pico-8 play session: mixed d-pad (fixed 12-tick cycle)

[t = 1 s] mixed d-pad (1.2s cycle ×~1): → ← ↑ ↓ + 🅾/❎ taps, ~1s
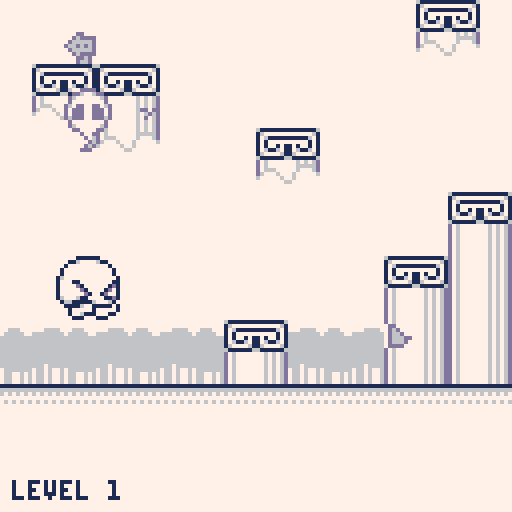
[t = 2 s] mixed d-pad (1.2s cycle ×~1): → ← ↑ ↓ + 🅾/❎ taps, ~2s
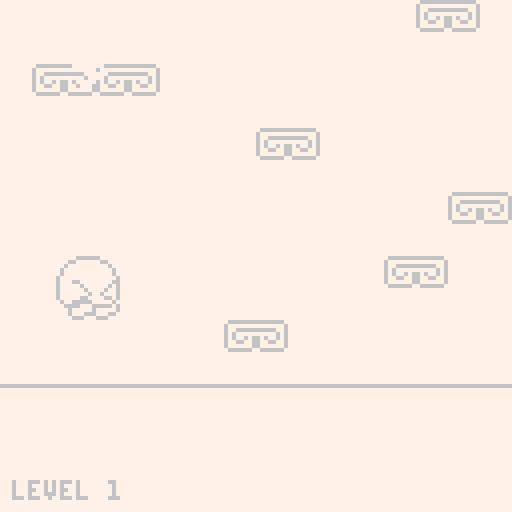
[t = 6 s] mixed d-pad (1.2s cycle ×~5): → ← ↑ ↓ + 🅾/❎ taps, ~6s
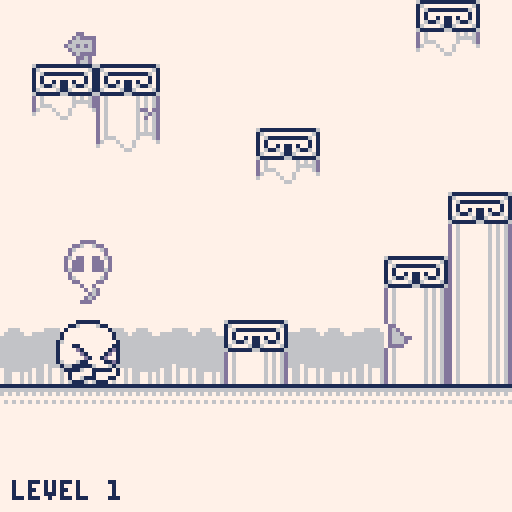
[t = 8 s] mixed d-pad (1.2s cycle ×~6): → ← ↑ ↓ + 🅾/❎ taps, ~8s
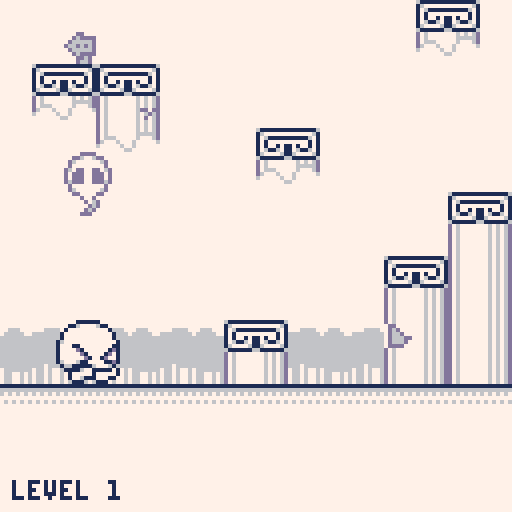

pico-8 cartridge
version 5
__lua__
--rogue tower
--by clipper

--init function
function game_ini()
 --define player
 p = {}
 p.x = 22
 p.y = 216
 p.hor = 0
 p.ver = 0
 p.dir = true
 p.bottom = p.y+8
 p.idle = false
 p.animframe = 0
 
 level = 1
 sglvl = 0
 lgain = 1
 death = 0
 
 --scrolling stuff
 scroll = 0
 scrollgain = 0.5
 scrolltimer = 11
 
 gstate = 0
 
 camera(0,128)
 fadepal(7,7,7)
 _draw()
 fadein()
end

function pdraw(i,a,b)
 spr(a,p.x-8,p.y-8+i,2,1,p.dir)
 spr(b,p.x-8,p.y+i,2,1,p.dir)
end

function pdie()
 death = 1
 sfx(2)
 endtimer = 50
 pghosty = p.y-16
 pghostdir = false
end

--collision detection
function solid(a,b)
 a /= 8
 b /= 8
 sld = mget(a,b)
 return fget(sld,0)
end

function tcolhor(a,b)
 if solid(a,b-8)
 or solid(a,b)
 or solid(a,b+7) then
  return true end
end

function tcolver(a,b)
 if solid(a-8,b)
 or solid(a,b)
 or solid(a+7,b) then
  return true end
end

function copymap(o,a,b)
 for i=0,15 do
  for j=0,15 do
   mset(i,o+j,mget(a+i,b+j))
  end
 end
end

function mapupdate()
 if scroll >= 128 then
  copymap(16,0,0)
  p.y += 128
  local rx = flr(rnd(2))*16
  local ry = flr(rnd(2))*16
  copymap(0,rx+32,ry)
  scroll = 0
  _draw()
  lgain = 1
 end
 
 if scrolltimer > 0 then
  scrolltimer -= 0.1
 else
  scroll += scrollgain
 end
end

--fade effects
function fadepal(a,b,c)
 pal(1,a,1)
 pal(13,b,1)
 pal(6,c,1)
 flip()
 flip()
 flip()
end

function fadeout()
 fadepal(13,6,7)
 fadepal(6,7,7)
 fadepal(7,7,7)
end

function fadein()
 fadepal(6,7,7)
 fadepal(13,6,7)
 pal()
end

--score
--nrecord = -1

--function checkscore()
 --local trecord = -1
 --for i=7,0,-1 do
  --if level >= dget(i) then
   --trecord = i
  --end
 --end
 --return trecord
--end

--function scoreupdate()
 --if nrecord != 7 then
  --local under = 0
  --for i=6,nrecord,-1 do
   --under = i+1
   --dset(under,dget(i))
  --end
 --end
 --dset(nrecord,level)
--end

--function clearscore()
 --for i=0,7 do
  --dset(i,1)
 --end
--end





--prepare for long code ahead




--player logic
function plogic()
 --round temp values
 thor = 0
 tver = 0
 --gravity
 if tcolver(p.x,p.bottom) then
  p.ver = 0
 else
  p.ver += 0.5
 end
 tver = flr(p.ver)
 
 --downward collision
 if p.ver > 0 then
  if tcolver(p.x,p.bottom+tver) then
   local gdist = p.bottom+1
   for i=1,tver do
    if not tcolver(p.x,p.bottom+i) then
     gdist += 1
    end
   end
   while (p.bottom < gdist) do
    p.y += 1
    p.bottom = p.y+8
   end
   p.ver = 0
   sfx(1)
  end
 end
 tver = flr(p.ver)
 
 --upwards collision
 if p.ver < 0 then
  if tcolver(p.x,p.y-9+tver) then
   local cdist = p.y-10
   for i=1,abs(tver) do
    if tcolver(p.x,p.y-9-i) then
     cdist -= 1
    end
   end
   while (p.y-9 > cdist) do
    p.y -= 1
   end
   p.ver = 0
  end
 end
 
 --horizontal movement
 --left
 if btn(0) then
  if tcolhor(p.x-9,p.y) then
   p.hor = 0
  else
   p.hor -= 1
  end
  p.dir = false
 end
 --right
 if btn(1) then
  if tcolhor(p.x+8,p.y) then
   p.hor = 0
  else
   p.hor += 1
  end
  p.dir = true
 end
 
 thor = flr(p.hor)
 abshor = abs(thor)
 
 if p.hor < 0 then
  if tcolhor(p.x-8+thor,p.y) then
   local wdist = p.x-8
   for i=1,abshor do
    if not tcolhor(p.x-8-i,p.y) then
     wdist -= 1
    end
   end
   while (p.x-8 > wdist) do
    p.x -= 1
   end
   p.hor = 0
  end
 end
 
 if p.hor > 0 then
  if tcolhor(p.x+7+thor,p.y) then
   local wdist = p.x+7
   for i=1,thor do
    if not tcolhor(p.x+7+i,p.y) then
     wdist += 1
    end
   end
   while (p.x+7 < wdist) do
    p.x += 1
   end
   p.hor = 0
  end
 end
 
 if (p.hor < 0) p.hor += 0.5
 if (p.hor > 0) p.hor -= 0.5
 
 --jumping
 if btnp(4) and p.ver == 0 then
  p.ver = -4
  sfx(0)
 end
 
 --clamp...
 p.hor = max(p.hor,-3)
 p.hor = min(p.hor,3)
 p.ver = min(p.ver,8)
 --apply movement!
 p.x += p.hor
 p.y += p.ver
 p.x = flr(p.x)
 p.y = flr(p.y)
 p.bottom = p.y+8
 
 --for sprites
 if p.hor == 0 then
  p.idle = true
 else
  p.idle = false
 end
 
 --running animation
 if p.idle == false
 and p.ver == 0 then
  if (p.animframe == 1) sfx(3)
  if (p.animframe == 3) sfx(3)
  
  p.animframe += 0.5
  if (p.animframe == 4) p.animframe = 0
 else
  p.animframe = 0
 end
 
 --on the next level?
 if p.y < 128
 and lgain == 1 then
  level += 1
  lgain = 0
  --speed gain?
  if level >= sglvl+5 then
   scrollgain += 0.1
   sglvl = level
  end
 end
 
 --wrap
 if p.x < -8 then
  p.x += 143+abshor
 end
 if p.x > 136 then
  p.x -= 143+abshor
 end
 
 --die
 if p.y >= 264-scroll
 and death == 0 then
  pdie()
 end
 
 if btn(5)
 and death == 0 then
  pdie()
 end
end






--end of long code




--the game loop

--i plan on making a title
--screen one day
function game()
 if gstate == 0 then
  if death == 0 then
   mapupdate()
   plogic()
  else
   pghosty -= 1
   if endtimer > 0 then
    endtimer -= 1
   else
    --scoreboard
    fadeout()
    gstate = 1
    --nrecord = checkscore()
    --if nrecord != -1 then
     --scoreupdate() end
    p.x = 192
    p.y = 48
    p.dir = true
    _draw()
    fadein()
   end
   if pghostdir == false then
    pghostdir = true
   else
    pghostdir = false
   end
  end
 end
 --the secret clearscore combo
 --if gstate == 1
 --and btn(3)
 --and btnp(5) then
  --sfx(4)
  --clearscore()
 --end
 if gstate == 1 and btn(4) then
  sfx(4)
  fadeout()
  run()
 end
end

--init
function _init()
 --cartdata("clipper_01")
 game_ini()
end
--the program.
function _update()
 game()
end

function _draw()
 local rs = flr(scroll)
 cls()
 rectfill(0,0,255,255,7)
 if gstate == 0 then
 --draw map
 map(0,16,0,128,16,16)
 map(0,0,0,0,16,16)
 camera(0,128-rs)
 
 --draw ui
 rectfill(0,248-rs,127,255-rs,7)
 print("level "..level,3,248-rs,1)
 
 --drawing player
 --dead
 if death == 1 then
  pdraw(0,9,25)
  spr(11,p.x-8,pghosty,2,2,pghostdir)
 else
 --idle pose
 if p.idle == true
 and p.ver == 0 then
  --blinking
  if flr(rnd(30)) == 0 then
   pdraw(1,7,23)
  else
   pdraw(1,1,17)
  end
 end
 --running
 if p.idle == false
 and p.ver == 0 then
  local frame = flr(p.animframe)
  if (frame == 0) pdraw(0,1,3)
  if (frame == 1) pdraw(1,1,17)
  if (frame == 2) pdraw(0,1,19)
  if (frame == 3) pdraw(1,1,17)
 end
 --vertical movement
 if (p.ver < 0) pdraw(0,1,5)
 if (p.ver > 0) pdraw(0,1,21)
end
end
--draw the scoreboard
if gstate == 1 then
 camera(128,0)
 map(16,0,128,0,16,16)
 local loff = 0
 if (level >= 10) loff = 4
 if (level >= 100) loff = 8
 --draw player and expression
 local expressa = 1
 local expressb = 17
 if (level < 10) expressa = 13
 if (level > 19) expressb = 29
 pdraw(1,expressa,expressb)
 print("highest floor",166,72,1)
 print(level,190-loff,88,1)
 --draw the names
-- print("1. yi  - "..dget(0),168,28,13)
-- print("2. er  - "..dget(1),168,36,1) 
-- print("3. san - "..dget(2),168,44,1)
-- print("4. si  - "..dget(3),168,52,1)
-- print("5. wu  - "..dget(4),168,60,1)
-- print("6. liu - "..dget(5),168,68,1)
-- print("7. qi  - "..dget(6),168,76,1)
-- print("8. ba  - "..dget(7),168,84,1)
 print("press jump button",160,100,1)
 print("to try again",170,108,1)
end
end
__gfx__
0000000000000111111000001711177111177771171117711117777100000111111000000000011111100000000000dddd000000000001111110000000000000
00000000000116777761100017111771111777711711177111177771000116777761100000011677776110000000dd6776dd0000000116777761100000000000
0000000000177777777771001661677611677761166167761167776100177777777771000017777777777100000d67777776d000001777777777710000000000
0000000001777777777777100167711167777610016777777777761001777777777777100177777777777710000d77777777d000017777777777771000000000
000000000161677611677710001117761111110000111111111111000177777777777710017777777777771000d67dd77dd76d00017167761677771000000000
000000001611177111177761000017777716100000177771777777101677777777777761177777777777776100d7ddd77ddd7d00166117711167776100000000
000000001711177111177771000001167711000000016666166666101777777777777771117777777711777100d7ddd77ddd7d00171117711117777100000000
0000000017111771111777710000001111100000000011111111110017777777777777711d17777771d7777100d6ddd77ddd6d00171117711117777100000000
dddddddd171117711117777117111771111777711711177111177771177777777777777117d177771d777771000d77777777d000171117711117777100000000
777777771711177111177771171117711117777117111771111777711711177111177771177d1771d7777771000d67777776d000171617716617777100000000
6666666616616776116777611661677611677761166167761167776116777777777777611d117777116777610000dd7777dd0000167777777777776100000000
7777777701677777777776100167777777777611016777611177761001677777777776100167776111116610000000d77d000000016777777777761000000000
67676767001111111111110017111111111111711711111776111100001111111111110017111117761111000000000d76d00000001111111111110000000000
666666660017771777777100167777100177776117777717777710000017771777777100177777177777100000000000d6d00000001777177777710000000000
77777777000111111111100001167710017776100117771116771000000111111111100001177711167710000000000d6d000000000111111111100000000000
dddddddd00000000000000000001110000111100000111000111000000000000000000000001110001110000000000ddd0000000000000000000000000000000
0000000011111111d76777777767676d61111116d767676dd767676d0000066666000000000dd000000000000000000000000000000000000000000000000000
0000000066666666d76777777767676d16777761d767676dd767676d0000677777666000dddd6d00000000000000000000000000000000000000000000000000
0000000060606060d76777777767676d17611671d767676dd7dd666d0006777777777600d66666d0006660000006666000000000000000000000000000000000
6000000000000000d76777777767676d17177171d667676dddd7676d006777777d777600d6d6d66d066666006666666600000000000000000000000000000000
6600006606060606d76777777767676d171771716006666dd767676d006777777d777760d66666d0666666666666666600000000000000000000000000000000
0666666600000000d76777777767676d1717717100006006d767676d06777d777d777760dddd6d00666666666666666600000000000000000000000000000000
0066660000000000d76777777767676d1677776100000000d767676d67777d77d77777600d6dd000666666666666666600000000000000000000000000000000
0000000000000000d76777777767676dd111111d00000000d767676d677777d7d77dd7600d66d000666666666666666600000000000000000000000000000000
6111111111111116d76777777767676dd767676dd76777777767676d677777d7ddd77600000dd000666666666666666600000000000000000000000000000000
1677777777777761d76777777766666dd767676d0dd777777767676d0677dddddd7d776000d6dddd666666666666666600000000000000000000000000000000
1761111111111671d76667777760006dd767676d0d6d77777767676d067d777dd777d7600d66666d666666666666666600000000000000000000000000000000
1717777777777171d600067776000006d767676d0d66d777776dd7dd006777d6d6777600d66d6d6d666666666660666600000000000000000000000000000000
17177171171771716000006776000000d767676d0d666dd777676d6d00066660d06660000d66666d066666660660600600000000000000000000000000000000
17611671176116710000000660000000d767676d0d666d777767d76d00000000d000000000d6dddd066006060660600600000000000000000000000000000000
16777761167777610000000000000000d767676d0dddd7777767676d000000ddddd00000000dd6d0066006060660600600000000000000000000000000000000
61111116611111160000000000000000d767676dd76777777767676d000000d666d00000000d66d0066006060660600600000000000000000000000000000000
00000000000000000000000000000000000000000000000000000000000000000000000000000000000000000000000000000000000000000000000000000000
00000000000000000000000000000000000000000000000000000000000000000000000000000000000000000000000000000000000000000000000000000000
00000000000000000000000000000000000000000000000000000000000000000000000000000000000000000000000000000000000000000000000000000000
00000000000000000000000000000000000000000000000000000000000000000000000000000000000000000000000000000000000000000000000000000000
00000000000000000000000000000000000000000000000000000000000000000000000000000000000000000000000000000000000000000000000000000000
00000000000000000000000000000000000000000000000000000000000000000000000000000000000000000000000000000000000000000000000000000000
00000000000000000000000000000000000000000000000000000000000000000000000000000000000000000000000000000000000000000000000000000000
00000000000000000000000000000000000000000000000000000000000000000000000000000000000000000000000000000000000000000000000000000000
00000000000000000000000000000000000000000000000000000000000000000000000000000000000000000000000000000000000000000000000000000000
00000000000000000000000000000000000000000000000000000000000000000000000000000000000000000000000000000000000000000000000000000000
00000000000000000000000000000000000000000000000000000000000000000000000000000000000000000000000000000000000000000000000000000000
00000000000000000000000000000000000000000000000000000000000000000000000000000000000000000000000000000000000000000000000000000000
00000000000000000000000000000000000000000000000000000000000000000000000000000000000000000000000000000000000000000000000000000000
00000000000000000000000000000000000000000000000000000000000000000000000000000000000000000000000000000000000000000000000000000000
00000000000000000000000000000000000000000000000000000000000000000000000000000000000000000000000000000000000000000000000000000000
00000000000000000000000000000000000000000000000000000000000000000000000000000000000000000000000000000000000000000000000000000000
00000000000000000000000000000000000000000000000000000000000000000000000000000000000000000000000000000000000000000000000000000000
00000000000000000000000000000000000000000000000000000000000000000000000000000000000000000000000000000000000000000000000000000000
00000000000000000000000000000000000000000000000000000000000000000000000000000000000000000000000000000000000000000000000000000000
00000000000000000000000000000000000000000000000000000000000000000000000000000000000000000000000000000000000000000000000000000000
00000000000000000000000000000000000000000000000000000000000000000000000000000000000000000000000000000000000000000000000000000000
00000000000000000000000000000000000000000000000000000000000000000000000000000000000000000000000000000000000000000000000000000000
00000000000000000000000000000000000000000000000000000000000000000000000000000000000000000000000000000000000000000000000000000000
00000000000000000000000000000000000000000000000000000000000000000000000000000000000000000000000000000000000000000000000000000000
00000000000000000000000000000000000000000000000000000000000000000000000000000000000000000000000000000000000000000000000000000000
00000000000000000000000000000000000000000000000000000000000000000000000000000000000000000000000000000000000000000000000000000000
00000000000000000000000000000000000000000000000000000000000000000000000000000000000000000000000000000000000000000000000000000000
00000000000000000000000000000000000000000000000000000000000000000000000000000000000000000000000000000000000000000000000000000000
00000000000000000000000000000000000000000000000000000000000000000000000000000000000000000000000000000000000000000000000000000000
00000000000000000000000000000000000000000000000000000000000000000000000000000000000000000000000000000000000000000000000000000000
00000000000000000000000000000000000000000000000000000000000000000000000000000000000000000000000000000000000000000000000000000000
00000000000000000000000000000000000000000000000000000000000000000000000000000000000000000000000000000000000000000000000000000000
00000000000000000000000000000000000000000000000000000000000000000000000000000000000000000000000000000000000000000000000000000000
00000000000000000000000000000000000000000000000000000000000000000000000000000000000000000000000000000000000000000000000000000000
00000000000000000000000000000000000000000000000000000000000000000000000000000000000000000000000000000000000000000000000000000000
00000000000000000000000000000000000000000000000000000000000000000000000000000000000000000000000000000000000000000000000000000000
00000000000000000000000000000000000000000000000000000000000000000000000000000000000000000000000000000000000000000000000000000000
00000000000000000000000000000000000000000000000000000000000000000000000000000000000000000000000000000000000000000000000000000000
00000000000000000000000000000000000000000000000000000000000000000000000000000000000000000000000000000000000000000000000000000000
00000000000000000000000000000000000000000000000000000000000000000000000000000000000000000000000000000000000000000000000000000000
00000000000000000000000000000000000000000000000000000000000000000000000000000000000000000000000000000000000000000000000000000000
00000000000000000000000000000000000000000000000000000000000000000000000000000000000000000000000000000000000000000000000000000000
00000000000000000000000000000000000000000000000000000000000000000000000000000000000000000000000000000000000000000000000000000000
00000000000000000000000000000000000000000000000000000000000000000000000000000000000000000000000000000000000000000000000000000000
00000000000000000000000000000000000000000000000000000000000000000000000000000000000000000000000000000000000000000000000000000000
00000000000000000000000000000000000000000000000000000000000000000000000000000000000000000000000000000000000000000000000000000000
00000000000000000000000000000000000000000000000000000000000000000000000000000000000000000000000000000000000000000000000000000000
00000000000000000000000000000000000000000000000000000000000000000000000000000000000000000000000000000000000000000000000000000000
00000000000000000000000000000000000000000000000000000000000000000000000000000000000000000000000000000000000000000000000000000000
00000000000000000000000000000000000000000000000000000000000000000000000000000000000000000000000000000000000000000000000000000000
00000000000000000000000000000000000000000000000000000000000000000000000000000000000000000000000000000000000000000000000000000000
00000000000000000000000000000000000000000000000000000000000000000000000000000000000000000000000000000000000000000000000000000000
00000000000000000000000000000000000000000000000000000000000000000000000000000000000000000000000000000000000000000000000000000000
00000000000000000000000000000000000000000000000000000000000000000000000000000000000000000000000000000000000000000000000000000000
00000000000000000000000000000000000000000000000000000000000000000000000000000000000000000000000000000000000000000000000000000000
00000000000000000000000000000000000000000000000000000000000000000000000000000000000000000000000000000000000000000000000000000000
00000000000000000000000000000000000000000000000000000000000000000000000000000000000000000000000000000000000000000000000000000000
00000000000000000000000000000000000000000000000000000000000000000000000000000000000000000000000000000000000000000000000000000000
00000000000000000000000000000000000000000000000000000000000000000000000000000000000000000000000000000000000000000000000000000000
00000000000000000000000000000000000000000000000000000000000000000000000000000000000000000000000000000000000000000000000000000000
00000000000000000000000000000000000000000000000000000000000000000000000000000000000000000000000000000000000000000000000000000000
00000000000000000000000000000000000000000000000000000000000000000000000000000000000000000000000000000000000000000000000000000000
00000000000000000000000000000000000000000000000000000000000000000000000000000000000000000000000000000000000000000000000000000000
00000000000000000000000000000000000000000000000000000000000000000000000000000000000000000000000000000000000000000000000000000000
00000000000000000000000000000000000000000000000000000000000000000000000000000000000000000000000000000000000000000000000000000000
00000000000000000000000000000000000000000000000000000000000000000000000000000000000000000000000000000000000000000000000000000000
00000000000000000000000000000000000000000000000000000000000000000000000000000000000000000000000000000000000000000000000000000000
00000000000000000000000000000000000000000000000000000000000000000000000000000000000000000000000000000000000000000000000000000000
00000000000000000000000000000000000000000000000000000000000000000000000000000000000000000000000000000000000000000000000000000000
00000000000000000000000000000000000000000000000000000000000000000000000000000000000000000000000000000000000000000000000000000000
00000000000000000000000000000000000000000000000000000000000000000000000000000000000000000000000000000000000000000000000000000000
00000000000000000000000000000000000000000000000000000000000000000000000000000000000000000000000000000000000000000000000000000000
00000000000000000000000000000000000000000000000000000000000000000000000000000000000000000000000000000000000000000000000000000000
00000000000000000000000000000000000000000000000000000000000000000000000000000000000000000000000000000000000000000000000000000000
00000000000000000000000000000000000000000000000000000000000000000000000000000000000000000000000000000000000000000000000000000000
00000000000000000000000000000000000000000000000000000000000000000000000000000000000000000000000000000000000000000000000000000000
00000000000000000000000000000000000000000000000000000000000000000000000000000000000000000000000000000000000000000000000000000000
00000000000000000000000000000000000000000000000000000000000000000000000000000000000000000000000000000000000000000000000000000000
00000000000000000000000000000000000000000000000000000000000000000000000000000000000000000000000000000000000000000000000000000000
00000000000000000000000000000000000000000000000000000000000000000000000000000000000000000000000000000000000000000000000000000000
00000000000000000000000000000000000000000000000000000000000000000000000000000000000000000000000000000000000000000000000000000000
00000000000000000000000000000000000000000000000000000000000000000000000000000000000000000000000000000000000000000000000000000000
00000000000000000000000000000000000000000000000000000000000000000000000000000000000000000000000000000000000000000000000000000000
00000000000000000000000000000000000000000000000000000000000000000000000000000000000000000000000000000000000000000000000000000000
00000000000000000000000000000000000000000000000000000000000000000000000000000000000000000000000000000000000000000000000000000000
00000000000000000000000000000000000000000000000000000000000000000000000000000000000000000000000000000000000000000000000000000000
00000000000000000000000000000000000000000000000000000000000000000000000000000000000000000000000000000000000000000000000000000000
00000000000000000000000000000000000000000000000000000000000000000000000000000000000000000000000000000000000000000000000000000000
00000000000000000000000000000000000000000000000000000000000000000000000000000000000000000000000000000000000000000000000000000000
00000000000000000000000000000000000000000000000000000000000000000000000000000000000000000000000000000000000000000000000000000000
00000000000000000000000000000000000000000000000000000000000000000000000000000000000000000000000000000000000000000000000000000000
00000000000000000000000000000000000000000000000000000000000000000000000000000000000000000000000000000000000000000000000000000000
00000000000000000000000000000000000000000000000000000000000000000000000000000000000000000000000000000000000000000000000000000000
00000000000000000000000000000000000000000000000000000000000000000000000000000000000000000000000000000000000000000000000000000000
00000000000000000000000000000000000000000000000000000000000000000000000000000000000000000000000000000000000000000000000000000000
00000000000000000000000000000000000000000000000000000000000000000000000000000000000000000000000000000000000000000000000000000000
__gff__
0000000000000000000000000000000000000000000000000000000000000000000100000100000000000000000000000101000000000000000000000000000000000000000000000000000000000000000000000000000000000000000000000000000000000000000000000000000000000000000000000000000000000000
0000000000000000000000000000000000000000000000000000000000000000000000000000000000000000000000000000000000000000000000000000000000000000000000000000000000000000000000000000000000000000000000000000000000000000000000000000000000000000000000000000000000000000
__map__
0000000000000000000000003031000010101010101010101010101010101010000000000000000000000000303100000000000000000000000000002400000000000000000000000000000000000000000000000000000000000000000000000000000000000000000000000000000000000000000000000000000000000000
0000000000000000000000002223000034000000000000000000000000000034000000000000000000000000222300000000000000000000000000003400000000000000000000000000000000000000000000000000000000000000000000000000000000000000000000000000000000000000000000000000000000000000
0000303100000000000000243233000034000000000000000000000000000034000030310000000000000024323300000000000000000000000000242500000000000000000000000000000000000000000000000000000000000000000000000000000000000000000000000000000000000000000000000000000000000000
0000323300000000000000250000000034000000000000000000000000000034000032330000000000000025000000000000000000000000000000250000000000000000000000000000000000000000000000000000000000000000000000000000000000000000000000000000000000000000000000000000000000000000
0000000000000030310000000000000034000000000000000000000000000034000000000000003031000000000000000000000000003031000000000000000000000000000000000000000000000000000000000000000000000000000000000000000000000000000000000000000000000000000000000000000000000000
00000000000024223600000000000000342a2b2a2b2a2b2a2b2a2b2a2b2a2b34000000000000242236000000000000000000000000002223000000000000000000000000000000000000000000000000000000000000000000000000000000000000000000000000000000000000000000000000000000000000000000000000
00000000002434323300000000000000343a3b3a3b3a3b3a3b3a3b3a3b3a3b34000000000024343233000000000000000000240000002223303100000000000000000000000000000000000000000000000000000000000000000000000000000000000000000000000000000000000000000000000000000000000000000000
0000000000252500000000000000000034101010101010101010101010101034000000000025250000000000000000000000250000003233222300000000000000000000000000000000000000000000000000000000000000000000000000000000000000000000000000000000000000000000000000000000000000000000
3031000000000000000000000000303134000000000000000000000000000034303100000000000000000000000030310000000000000000323300000030310000000000000000000000000000000000000000000000000000000000000000000000000000000000000000000000000000000000000000000000000000000000
3233000000000000000000000000352334000000000000000000000000000034323300000000000000000000000035230000000000000000000000000022230000000000000000000000000000000000000000000000000000000000000000000000000000000000000000000000000000000000000000000000000000000000
0000000000000000000024000000323334000000000000000000000000000034000000000000000000002400000032333100000000000000000000000022233000000000000000000000000000000000000000000000000000000000000000000000000000000000000000000000000000000000000000000000000000000000
0000000000000000000025000000000034000000000000000000000000000034000000000000000000002500000000003300000000000000000000000022363200000000000000000000000000000000000000000000000000000000000000000000000000000000000000000000000000000000000000000000000000000000
0000000024000027280000000000000034000000000000000000000000000034000000002400002728000000000000000000002400000027280000000032330000000000000000000000000000000000000000000000000000000000000000000000000000000000000000000000000000000000000000000000000000000000
0000000025000037380000000000000034000000000000000000000000000034000000002500003738000000000000000000002500000037380000000000000000000000000000000000000000000000000000000000000000000000000000000000000000000000000000000000000000000000000000000000000000000000
0000000000000030310000000000000034000000000000000000000000000034000000000000003031000000000000000000000000000030310000000000000000000000000000000000000000000000000000000000000000000000000000000000000000000000000000000000000000000000000000000000000000000000
0000000000000032330000000000000010101010101010101010101010101010000000000000003233000000000000000000000000000032330000000000000000000000000000000000000000000000000000000000000000000000000000000000000000000000000000000000000000000000000000000000000000000000
0000000000000000000000000030310000000000000000000000000000000000000000000000000000000000003031000000000000000000000000240000000000000000000000000000000000000000000000000000000000000000000000000000000000000000000000000000000000000000000000000000000000000000
0000390000000000000000000032330000000000000000000000000000000000000000000000000000000000003233000000000000000000000000340000000000000000000000000000000000000000000000000000000000000000000000000000000000000000000000000000000000000000000000000000000000000000
0030313031000000000000000000000000000000000000000000000000000000000000000000000000303100000000003100000000000000000000250000003000000000000000000000000000000000000000000000000000000000000000000000000000000000000000000000000000000000000000000000000000000000
0032332236000000000000000000000000000000000000000000000000000000000000000000000000222300000000002300000000000000000000000000002200000000000000000000000000000000000000000000000000000000000000000000000000000000000000000000000000000000000000000000000000000000
0000003233000000303100000000000000000000000000000000000000000000000000000000000000323324000000002300303100000000000000003031002200000000000000000000000000000000000000000000000000000000000000000000000000000000000000000000000000000000000000000000000000000000
0000000000000000323300000000000000000000000000000000000000000000000000000000000000000025000000243600323300000000000000003233002200000000000000000000000000000000000000000000000000000000000000000000000000000000000000000000000000000000000000000000000000000000
0000000000000000000000000000303100000000000000000000000000000000000030310000000000000000000000252300000000000030310000000000002200000000000000000000000000000000000000000000000000000000000000000000000000000000000000000000000000000000000000000000000000000000
0000000000000000000000000000222300000000000000000000000000000000000032333031000000000000000000003300000000000022230000000000003200000000000000000000000000000000000000000000000000000000000000000000000000000000000000000000000000000000000000000000000000000000
0000000000000000000000003031222300000000000000000000000000000000000000003233303100000000000000000000000000002435232400000000000000000000000000000000000000000000000000000000000000000000000000000000000000000000000000000000000000000000000000000000000000000000
0000000000000000000000002223222300000000000000000000000000000000000000000000223630310000000000000000000000002522232500000000000000000000000000000000000000000000000000000000000000000000000000000000000000000000000000000000000000000000000000000000000000000000
2a2b2a2b2a2b2a30312b2a2b3523222300000000000000000000000000000000000000000000323322233031000000000024000000000032330000000000240000000000000000000000000000000000000000000000000000000000000000000000000000000000000000000000000000000000000000000000000000000000
3a3b3a3b3a3b3a22233b3a3b2223222300000000000000000000000000000000000000000000000032332223000000000034000000000000000000000000340000000000000000000000000000000000000000000000000000000000000000000000000000000000000000000000000000000000000000000000000000000000
2121212121212121212121212121212100000000000000000000000000000000303100000000002728003233000030310034000024000027280000000000260000000000000000000000000000000000000000000000000000000000000000000000000000000000000000000000000000000000000000000000000000000000
0000000000000000000000000000000000000000000000000000000000000000222300002400003738000000000035230025000034000037380000000000250000000000000000000000000000000000000000000000000000000000000000000000000000000000000000000000000000000000000000000000000000000000
0000000000000000000000000000000000000000000000000000000000000000323300002500003031000000000022230000000025000030310000000000000000000000000000000000000000000000000000000000000000000000000000000000000000000000000000000000000000000000000000000000000000000000
0000000000000000000000000000000000000000000000000000000000000000000000000000003233000000000032330000000000000032330000000000000000000000000000000000000000000000000000000000000000000000000000000000000000000000000000000000000000000000000000000000000000000000
